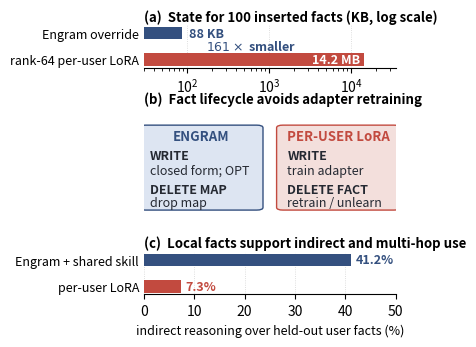

Python code for this plot: (Note: this script raises an exception after producing the figure.)
"""Generate the main-paper positioning figure for User as Engram.

The figure deliberately reports only quantities already present in the paper:
100-fact serialized state, the measured/implemented fact lifecycle, and the
three-seed indirect-reasoning comparison.  It replaces the density curve as
Figure 5 so the visual answers the reviewer-facing question, "why not a
per-user LoRA?"
"""

import matplotlib

matplotlib.use("Agg")
import matplotlib.pyplot as plt
from matplotlib.patches import FancyBboxPatch
import numpy as np

plt.rcParams.update({"pdf.fonttype": 42, "ps.fonttype": 42})


BLUE = "#34507F"
BLUE_LT = "#DDE5F2"
RED = "#C24A3F"
RED_LT = "#F3DFDC"
GRAY = "#68707D"
LIGHT = "#E3E5E8"
GREEN = "#3E7C5A"


def clean(ax, axis="x"):
    for spine in ("top", "right", "left"):
        ax.spines[spine].set_visible(False)
    ax.grid(axis=axis, ls=":", lw=0.6, alpha=0.55)
    ax.set_axisbelow(True)
    ax.tick_params(axis="y", length=0)


def lifecycle_box(ax, x, color, fill, title, rows):
    box = FancyBboxPatch(
        (x, 0.04), 0.455, 0.77,
        boxstyle="round,pad=0.018,rounding_size=0.025",
        linewidth=1.0, edgecolor=color, facecolor=fill,
        transform=ax.transAxes,
    )
    ax.add_patch(box)
    ax.text(
        x + 0.2275, 0.72, title, ha="center", va="center",
        fontsize=9.5, fontweight="bold", color=color, transform=ax.transAxes,
    )
    for heading_y, body_y, heading, body in rows:
        ax.text(
            x + 0.025, heading_y, heading, ha="left", va="center",
            fontsize=9.0, fontweight="bold", color="#252932",
            transform=ax.transAxes,
        )
        ax.text(
            x + 0.025, body_y, body, ha="left", va="center",
            fontsize=9.0, color="#252932", transform=ax.transAxes,
        )


def main():
    # Generate at column width so labels retain their specified point sizes.
    fig = plt.figure(figsize=(3.25, 3.5))
    gs = fig.add_gridspec(3, 1, height_ratios=[0.85, 2.10, 0.85], hspace=0.62)

    # (a) The inserted facts are sparse state, not a model-shaped adapter.
    ax = fig.add_subplot(gs[0])
    labels = ["Engram override", "rank-64 per-user LoRA"]
    storage_kb = [88, 14_200]
    y = np.arange(2)
    ax.barh(y, storage_kb, color=[BLUE, RED], height=0.48)
    ax.set_xscale("log")
    ax.set_xlim(30, 35_000)
    ax.set_yticks(y, labels, fontsize=9)
    ax.invert_yaxis()
    ax.set_title("(a)  State for 100 inserted facts (KB, log scale)", loc="left",
                 fontsize=9.5, fontweight="bold", pad=3)
    ax.text(105, 0, "88 KB", va="center", fontsize=9, fontweight="bold", color=BLUE)
    ax.text(12_900, 1, "14.2 MB", va="center", ha="right", fontsize=9,
            fontweight="bold", color="white")
    ax.text(600, 0.51, r"$161\times$ smaller", ha="center", va="center",
            fontsize=9, fontweight="bold", color=BLUE)
    clean(ax)

    # (b) Lifecycle is an operation on addressed records for Engram; a LoRA has
    # no individual fact address.  Avoid inventing update/deletion timings.
    ax = fig.add_subplot(gs[1])
    ax.set_axis_off()
    ax.set_title("(b)  Fact lifecycle avoids adapter retraining", loc="left",
                 fontsize=9.5, fontweight="bold", pad=3)
    lifecycle_box(
        ax, 0.0, BLUE, BLUE_LT, "ENGRAM",
        [
            (0.54, 0.40, "WRITE", "closed form; OPT"),
            (0.22, 0.09, "DELETE MAP", "drop map"),
        ],
    )
    lifecycle_box(
        ax, 0.545, RED, RED_LT, "PER-USER LoRA",
        [
            (0.54, 0.40, "WRITE", "train adapter"),
            (0.22, 0.09, "DELETE FACT", "retrain / unlearn"),
        ],
    )

    # (c) Facts stored in rows can be consumed by one reusable reasoning skill.
    # Three-seed means from Table 3: layered Engram 41.2, per-user LoRA 7.3.
    ax = fig.add_subplot(gs[2])
    labels = ["Engram + shared skill", "per-user LoRA"]
    reasoning = [41.2, 7.3]
    y = np.arange(2)
    ax.barh(y, reasoning, color=[BLUE, RED], height=0.48)
    ax.set_xlim(0, 50)
    ax.set_yticks(y, labels, fontsize=9)
    ax.invert_yaxis()
    ax.set_xlabel("indirect reasoning over held-out user facts (%)", fontsize=9)
    ax.set_title("(c)  Local facts support indirect and multi-hop use", loc="left",
                 fontsize=9.5, fontweight="bold", pad=3)
    for yi, value in zip(y, reasoning):
        ax.text(value + 0.9, yi, f"{value:.1f}%", va="center", fontsize=9,
                fontweight="bold", color=BLUE if yi == 0 else RED)
    clean(ax)

    fig.savefig("figs/fig_user_memory_benefits.pdf", bbox_inches="tight")
    fig.savefig("figs/fig_user_memory_benefits.png", dpi=200, bbox_inches="tight")
    plt.close(fig)
    print("wrote figs/fig_user_memory_benefits.pdf")


if __name__ == "__main__":
    main()
